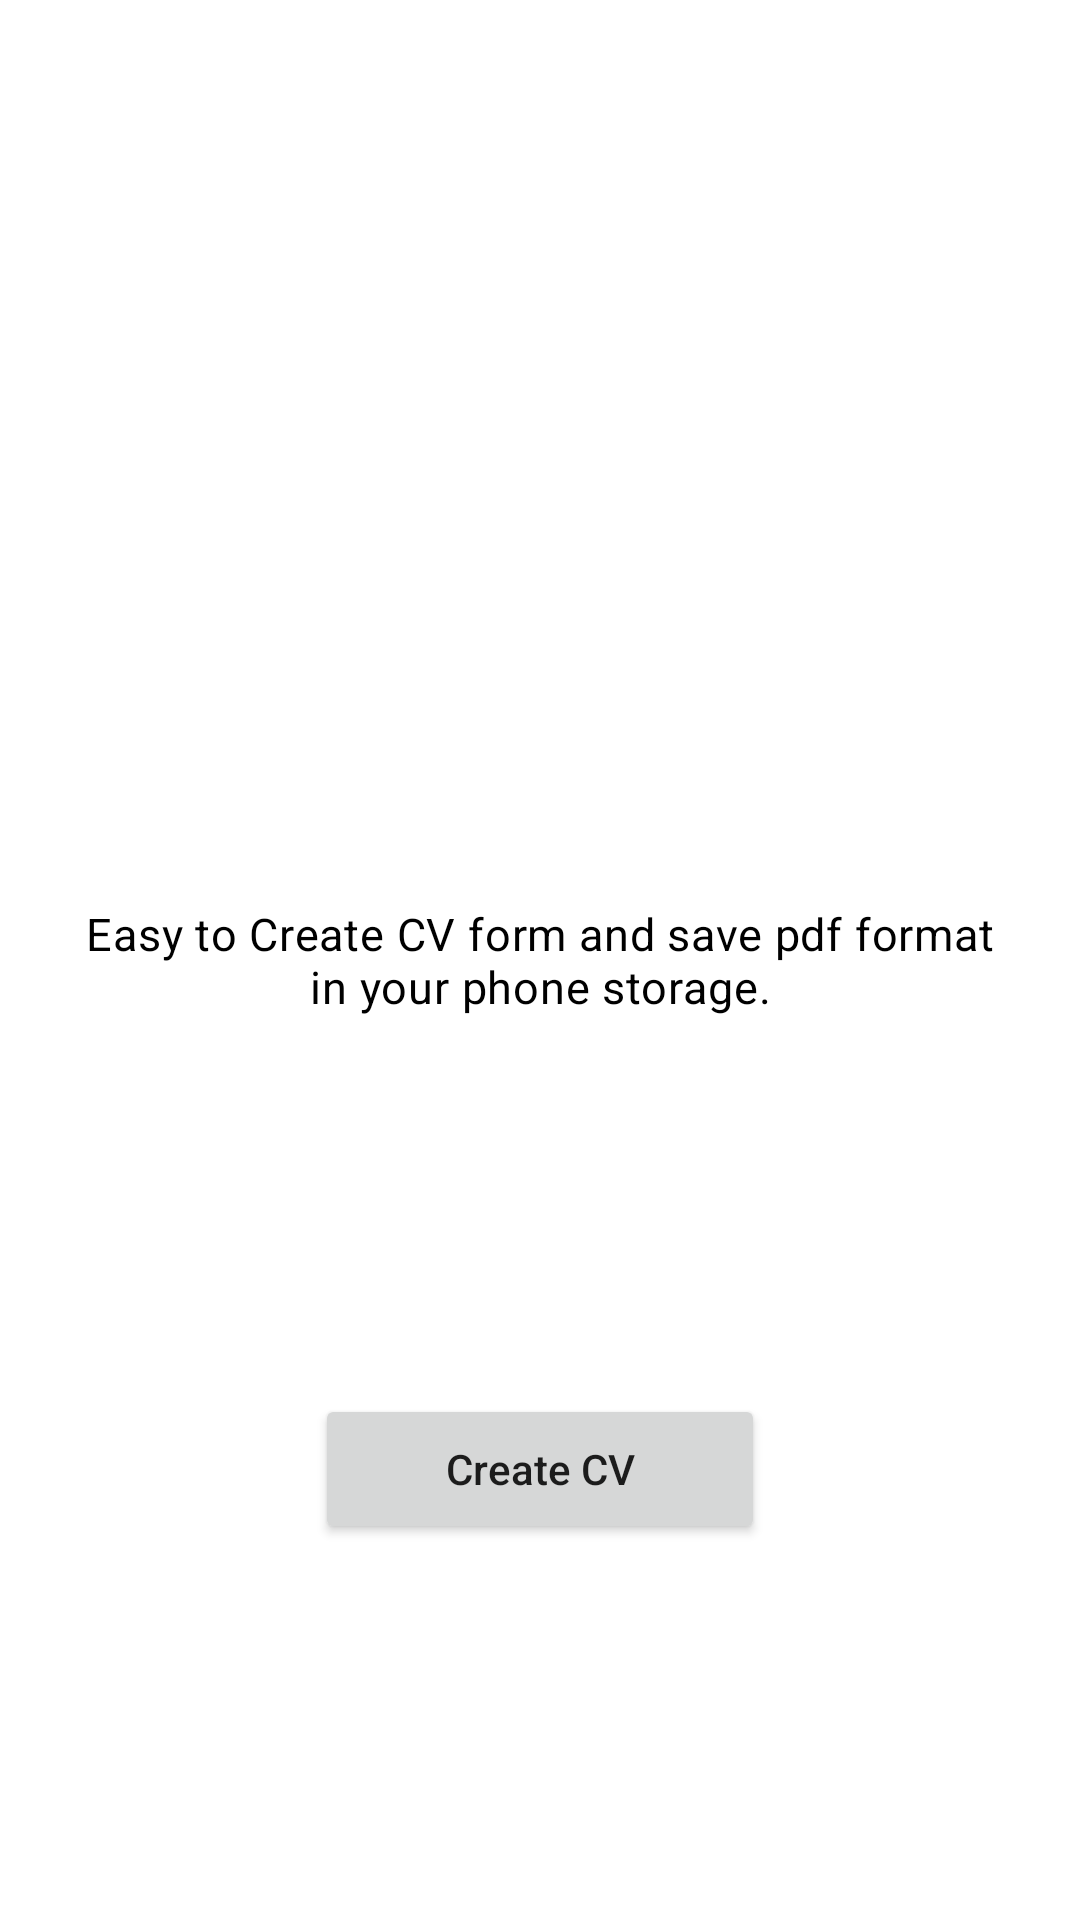

Here is an Android app screen rendered from its layout file. Give the layout XML and the strings, colors and styles it references.
<!-- AndroidManifest.xml: application theme Theme.Cupcake -->
<!-- res/layout/fragment_start.xml -->
<?xml version="1.0" encoding="utf-8"?>
<layout xmlns:android="http://schemas.android.com/apk/res/android"
    xmlns:app="http://schemas.android.com/apk/res-auto"
    xmlns:tools="http://schemas.android.com/tools"
    tools:context=".StartFragment">

    <androidx.constraintlayout.widget.ConstraintLayout
        android:layout_width="match_parent"
        android:layout_height="match_parent"
        android:orientation="vertical">

        <ImageView
            android:layout_width="0dp"
            android:layout_height="wrap_content"
            android:importantForAccessibility="no"
            android:scaleType="center"
            app:layout_constraintEnd_toEndOf="parent"
            app:layout_constraintStart_toStartOf="parent"
            app:layout_constraintTop_toTopOf="parent"
            app:srcCompat="@drawable/blur_dots" />

        <TextView
            android:id="@+id/tvDesc"
            android:layout_width="0dp"
            android:layout_height="wrap_content"
            android:layout_gravity="center_horizontal"
            android:layout_margin="@dimen/side_margin"
            android:text="@string/app_desc"
            android:textAlignment="center"
            android:textAppearance="?attr/textAppearanceBody2"
            android:textColor="@color/black"
            android:textSize="15dp"
            app:layout_constraintBottom_toBottomOf="parent"
            app:layout_constraintEnd_toEndOf="parent"
            app:layout_constraintStart_toStartOf="parent"
            app:layout_constraintTop_toTopOf="parent" />

        <Button
            android:id="@+id/create_cv"
            android:layout_width="wrap_content"
            android:layout_height="50dp"
            android:layout_gravity="center_horizontal"
            android:minWidth="@dimen/order_cupcake_button_width"
            android:text="@string/create_cv"
            android:textAllCaps="false"
            app:layout_constraintBottom_toBottomOf="parent"
            app:layout_constraintEnd_toEndOf="parent"
            app:layout_constraintStart_toStartOf="parent"
            app:layout_constraintTop_toBottomOf="@+id/tvDesc" />
    </androidx.constraintlayout.widget.ConstraintLayout>
</layout>
<!-- resources referenced by this layout -->
<resources>
  <color name="black">#FF000000</color>
  <dimen name="order_cupcake_button_width">150dp</dimen>
  <dimen name="side_margin">24dp</dimen>
  <string name="app_desc">Easy to Create CV form and save pdf format in your phone storage.</string>
  <string name="create_cv">Create CV</string>
  <style name="Theme.Cupcake" parent="Theme.MaterialComponents.DayNight.DarkActionBar">
          <item name="colorPrimary">@color/pink_600</item>
          <item name="colorPrimaryVariant">@color/pink_950</item>
          <item name="colorOnPrimary">@color/white</item>
          <item name="colorSecondary">@color/purple_400</item>
          <item name="colorSecondaryVariant">@color/purple_700</item>
          <item name="colorOnSecondary">@color/black</item>
          <item name="android:statusBarColor" tools:targetApi="l">?attr/colorPrimaryVariant</item>
          <item name="radioButtonStyle">@style/Widget.Cupcake.CompoundButton.RadioButton</item>
          <item name="textAppearanceSubtitle1">@style/TextAppearance.Cupcake.Subtitle1</item>
      </style>
  <color name="pink_600">#23171B</color>
  <color name="pink_950">#1E1619</color>
  <color name="white">#FFFFFFFF</color>
  <color name="purple_400">#302432</color>
  <color name="purple_700">#241D27</color>
  <style name="Widget.Cupcake.CompoundButton.RadioButton" parent="Widget.MaterialComponents.CompoundButton.RadioButton">
          <item name="android:paddingEnd">@dimen/radio_button_padding</item>
          <item name="android:paddingStart">@dimen/radio_button_padding</item>
          <item name="android:textAppearance">?attr/textAppearanceBody1</item>
      </style>
  <style name="TextAppearance.Cupcake.Subtitle1" parent="TextAppearance.MaterialComponents.Subtitle1">
          <item name="android:textSize">18sp</item>
      </style>
  <dimen name="radio_button_padding">8dp</dimen>
</resources>
